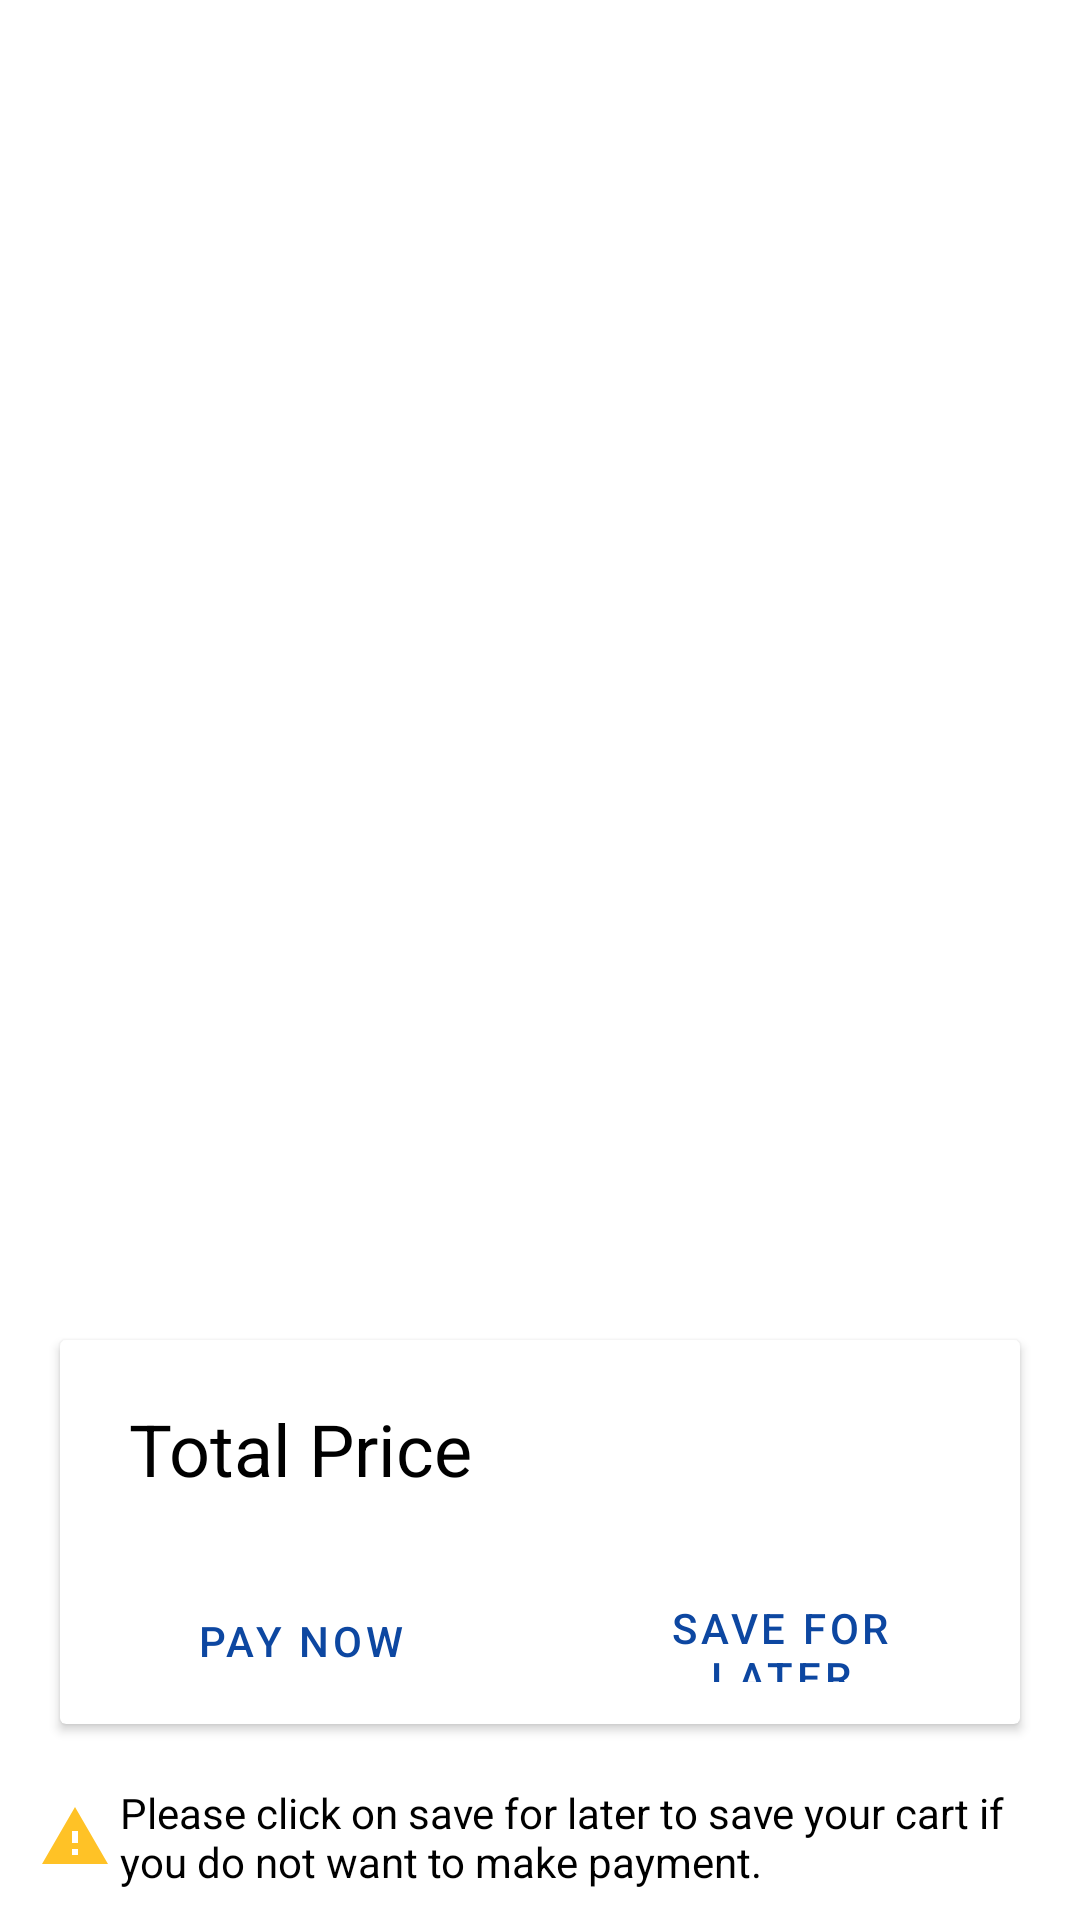

Reconstruct the res/layout file that produces this screen, plus the resources it refers to.
<!-- AndroidManifest.xml: application theme AppTheme -->
<!-- res/layout/activity_cart.xml -->
<?xml version="1.0" encoding="utf-8"?>
<androidx.constraintlayout.widget.ConstraintLayout xmlns:android="http://schemas.android.com/apk/res/android"
    xmlns:app="http://schemas.android.com/apk/res-auto"
    xmlns:tools="http://schemas.android.com/tools"
    android:id="@+id/constraintlayout"
    android:layout_width="match_parent"
    android:layout_height="match_parent"
    tools:context=".CartActivity">


    <ProgressBar
        android:id="@+id/progressbar"
        android:layout_width="wrap_content"
        android:layout_height="wrap_content"
        app:layout_constraintBottom_toBottomOf="parent"
        app:layout_constraintLeft_toLeftOf="parent"
        app:layout_constraintRight_toRightOf="parent"
        app:layout_constraintTop_toTopOf="parent" />

    <TextView
        android:id="@+id/note"
        android:layout_width="match_parent"
        android:layout_height="wrap_content"
        android:layout_margin="10dp"
        android:drawablePadding="3dp"
        android:paddingStart="3dp"
        android:paddingEnd="3dp"
        android:text="@string/e_warning"
        android:textColor="@color/black"
        app:drawableStartCompat="@drawable/ic_warning"
        app:layout_constraintBottom_toBottomOf="parent"
        app:layout_constraintStart_toStartOf="parent" />

    <TextView
        android:id="@+id/cart_empty"
        android:layout_width="wrap_content"
        android:layout_height="wrap_content"
        android:text="@string/e_empty_cart"
        android:textColor="@android:color/darker_gray"
        android:textSize="38sp"
        android:textStyle="bold"
        android:visibility="gone"
        app:layout_constraintBottom_toBottomOf="parent"
        app:layout_constraintLeft_toLeftOf="parent"
        app:layout_constraintRight_toRightOf="parent"
        app:layout_constraintTop_toTopOf="parent" />

    <androidx.cardview.widget.CardView
        android:id="@+id/cardview"
        android:layout_width="match_parent"
        android:layout_height="0dp"
        android:layout_margin="20dp"
        app:layout_constraintBottom_toTopOf="@id/note"
        app:layout_constraintHeight_percent="0.2">

        <LinearLayout
            android:layout_width="match_parent"
            android:layout_height="wrap_content"
            android:orientation="vertical">

            <LinearLayout
                android:layout_width="match_parent"
                android:layout_height="wrap_content"
                android:orientation="horizontal">

                <TextView
                    android:layout_width="0dp"
                    android:layout_height="wrap_content"
                    android:layout_gravity="center"
                    android:layout_margin="20dp"
                    android:layout_weight="1"
                    android:gravity="center"
                    android:text="@string/e_total_price"

                    android:textColor="@color/black"
                    android:textSize="24sp"
                    app:layout_constraintLeft_toLeftOf="parent"
                    app:layout_constraintTop_toTopOf="parent" />

                <TextView
                    android:id="@+id/total_price"
                    android:layout_width="0dp"
                    android:layout_height="wrap_content"
                    android:layout_gravity="center"
                    android:layout_margin="20dp"

                    android:layout_weight="1"
                    android:gravity="center"
                    android:textColor="@color/red"
                    android:textSize="24sp"
                    android:textStyle="bold" />
            </LinearLayout>

            <LinearLayout
                android:layout_width="match_parent"
                android:layout_height="wrap_content"
                android:orientation="horizontal">

                <Button
                    android:id="@+id/pay_now"
                    style="?android:attr/buttonBarButtonStyle"
                    android:layout_width="0dp"
                    android:layout_height="wrap_content"
                    android:layout_gravity="center"
                    android:layout_margin="10dp"
                    android:layout_weight="1"
                    android:text="@string/e_pay_now" />

                <Button
                    android:id="@+id/save_later"
                    style="?android:attr/buttonBarButtonStyle"
                    android:layout_width="0dp"
                    android:layout_height="wrap_content"
                    android:layout_gravity="center"

                    android:layout_margin="10dp"
                    android:layout_weight="1"
                    android:text="@string/e_save_for_later" />
            </LinearLayout>
        </LinearLayout>
    </androidx.cardview.widget.CardView>

    <androidx.recyclerview.widget.RecyclerView
        android:id="@+id/cart_items"
        android:layout_width="match_parent"
        android:layout_height="0dp"
        android:layout_margin="20dp"
        app:layout_constraintHeight_percent="0.6"

        app:layout_constraintLeft_toLeftOf="parent"
        app:layout_constraintTop_toTopOf="parent">

    </androidx.recyclerview.widget.RecyclerView>

</androidx.constraintlayout.widget.ConstraintLayout>
<!-- resources referenced by this layout -->
<resources>
  <color name="black">#000000</color>
  <color name="red">#CA593B</color>
  <!-- drawable ic_warning (drawable-anydpi) -->
  <vector xmlns:android="http://schemas.android.com/apk/res/android"
      android:width="24dp"
      android:height="24dp"
      android:viewportWidth="24"
      android:viewportHeight="24"
      android:tint="#FFC226">
      <path
          android:fillColor="#FF000000"
          android:pathData="M1,21h22L12,2 1,21zM13,18h-2v-2h2v2zM13,14h-2v-4h2v4z"/>
  </vector>
  <string name="e_empty_cart">Empty Cart</string>
  <string name="e_pay_now">pay now</string>
  <string name="e_save_for_later">Save For Later</string>
  <string name="e_total_price">Total Price</string>
  <string name="e_warning">Please click on save for later to save your cart if you do not want to make payment.</string>
  <style name="AppTheme" parent="Theme.MaterialComponents.Light.NoActionBar">
          
          <item name="colorPrimary">@color/colorPrimary</item>
  
          <item name="colorPrimaryDark">@color/colorPrimaryDark</item>
          <item name="colorAccent">@color/colorAccent</item>
      </style>
  <color name="colorPrimary">#0D47A1</color>
  <color name="colorPrimaryDark">#00574B</color>
  <color name="colorAccent">#941321</color>
</resources>
